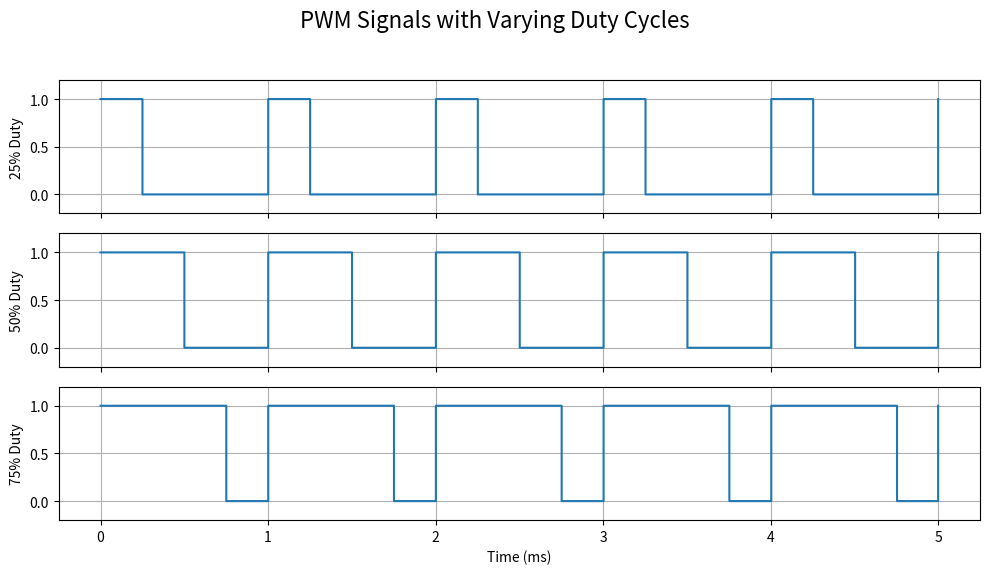

Generate this figure with matplotlib:
import numpy as np
import matplotlib.pyplot as plt

# Settings
T = 1  # Period in milliseconds
f = 1 / T  # Frequency in kHz
time = np.linspace(0, 5 * T, 1000)

# Duty cycles to show
duty_cycles = [0.25, 0.5, 0.75]

fig, axs = plt.subplots(len(duty_cycles), 1, figsize=(10, 6), sharex=True)
fig.suptitle('PWM Signals with Varying Duty Cycles', fontsize=16)

for i, D in enumerate(duty_cycles):
    pwm_signal = ((time % T) < (D * T)).astype(float)
    axs[i].plot(time, pwm_signal, drawstyle='steps-post')
    axs[i].set_ylim(-0.2, 1.2)
    axs[i].set_ylabel(f'{int(D*100)}% Duty')
    axs[i].grid(True)

axs[-1].set_xlabel('Time (ms)')
plt.tight_layout(rect=[0, 0.03, 1, 0.95])
plt.show()
